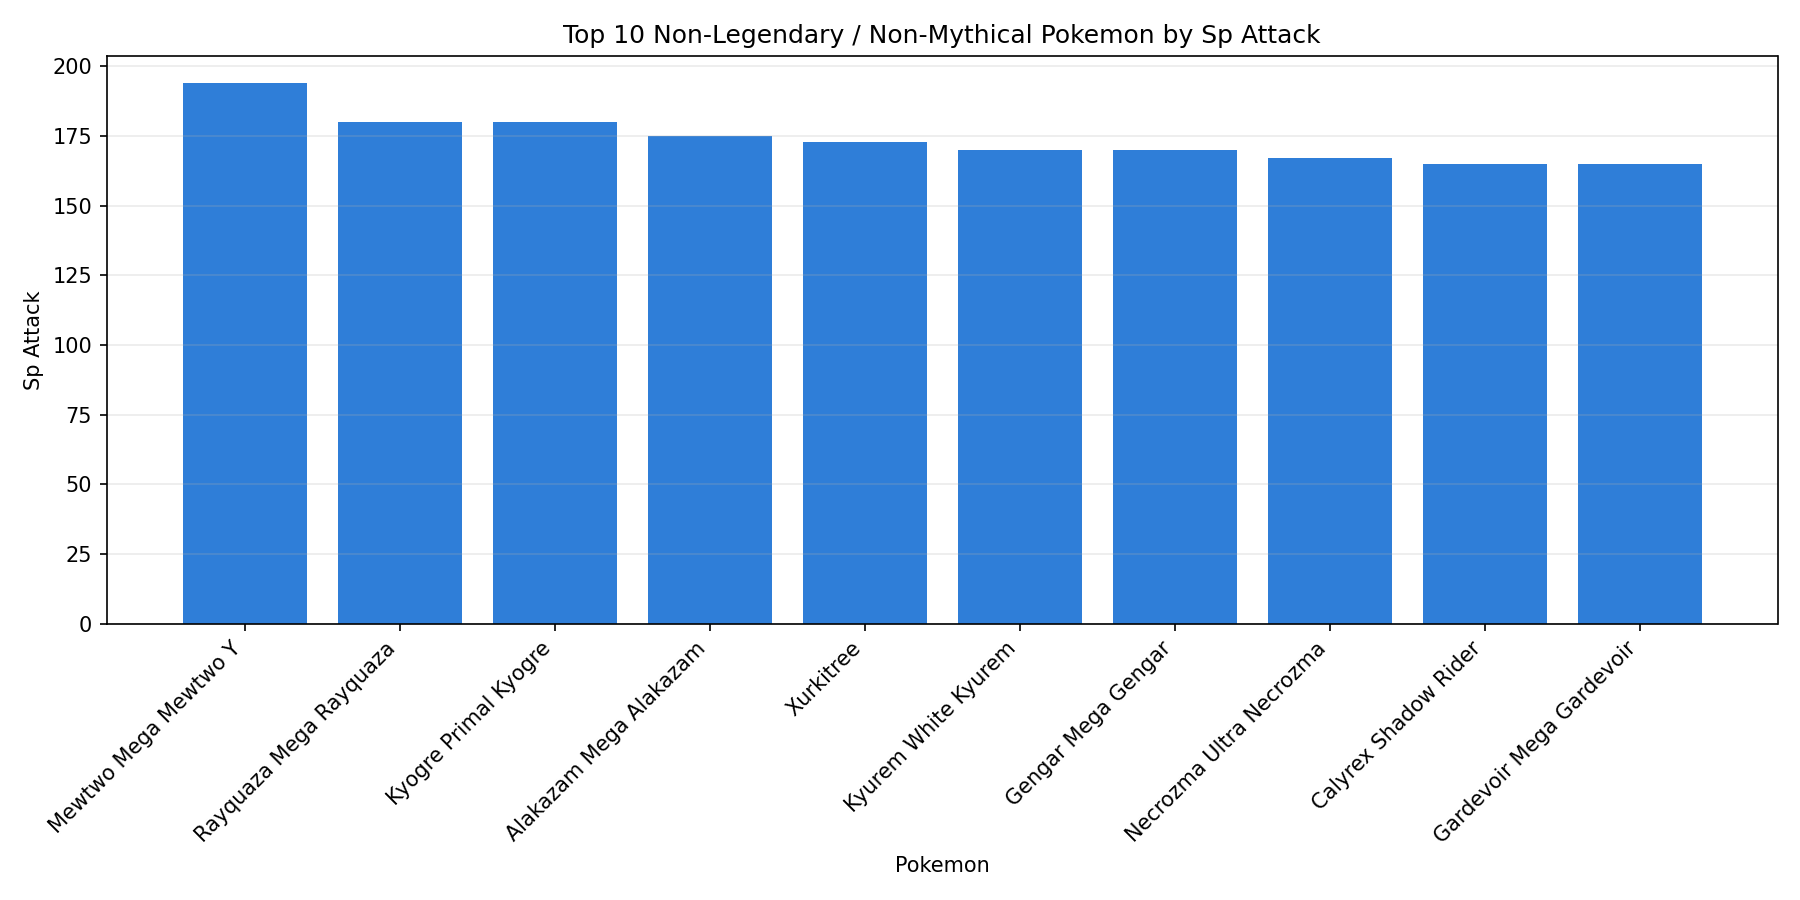

The data file committed next to this chart (first rows):
pokedex_id, name, type1, type2, official_class, special_group, total_base_stats, hp, attack, defense, sp_attack, sp_defense, speed
150, Mewtwo Mega Mewtwo Y, psychic, , normal, none, 780, 106, 150, 70, 194, 120, 140
384, Rayquaza Mega Rayquaza, dragon, flying, normal, none, 780, 105, 180, 100, 180, 100, 115
382, Kyogre Primal Kyogre, water, , normal, none, 770, 100, 150, 90, 180, 160, 90
65, Alakazam Mega Alakazam, psychic, , normal, none, 600, 55, 50, 65, 175, 105, 150
796, Xurkitree, electric, , normal, ultra_beast, 570, 83, 89, 71, 173, 71, 83
646, Kyurem White Kyurem, dragon, ice, normal, none, 700, 125, 120, 90, 170, 100, 95
94, Gengar Mega Gengar, ghost, poison, normal, none, 600, 60, 65, 80, 170, 95, 130
800, Necrozma Ultra Necrozma, psychic, dragon, normal, none, 754, 97, 167, 97, 167, 97, 129
898, Calyrex Shadow Rider, psychic, ghost, normal, none, 680, 100, 85, 80, 165, 100, 150
282, Gardevoir Mega Gardevoir, psychic, fairy, normal, none, 618, 68, 85, 65, 165, 135, 100
